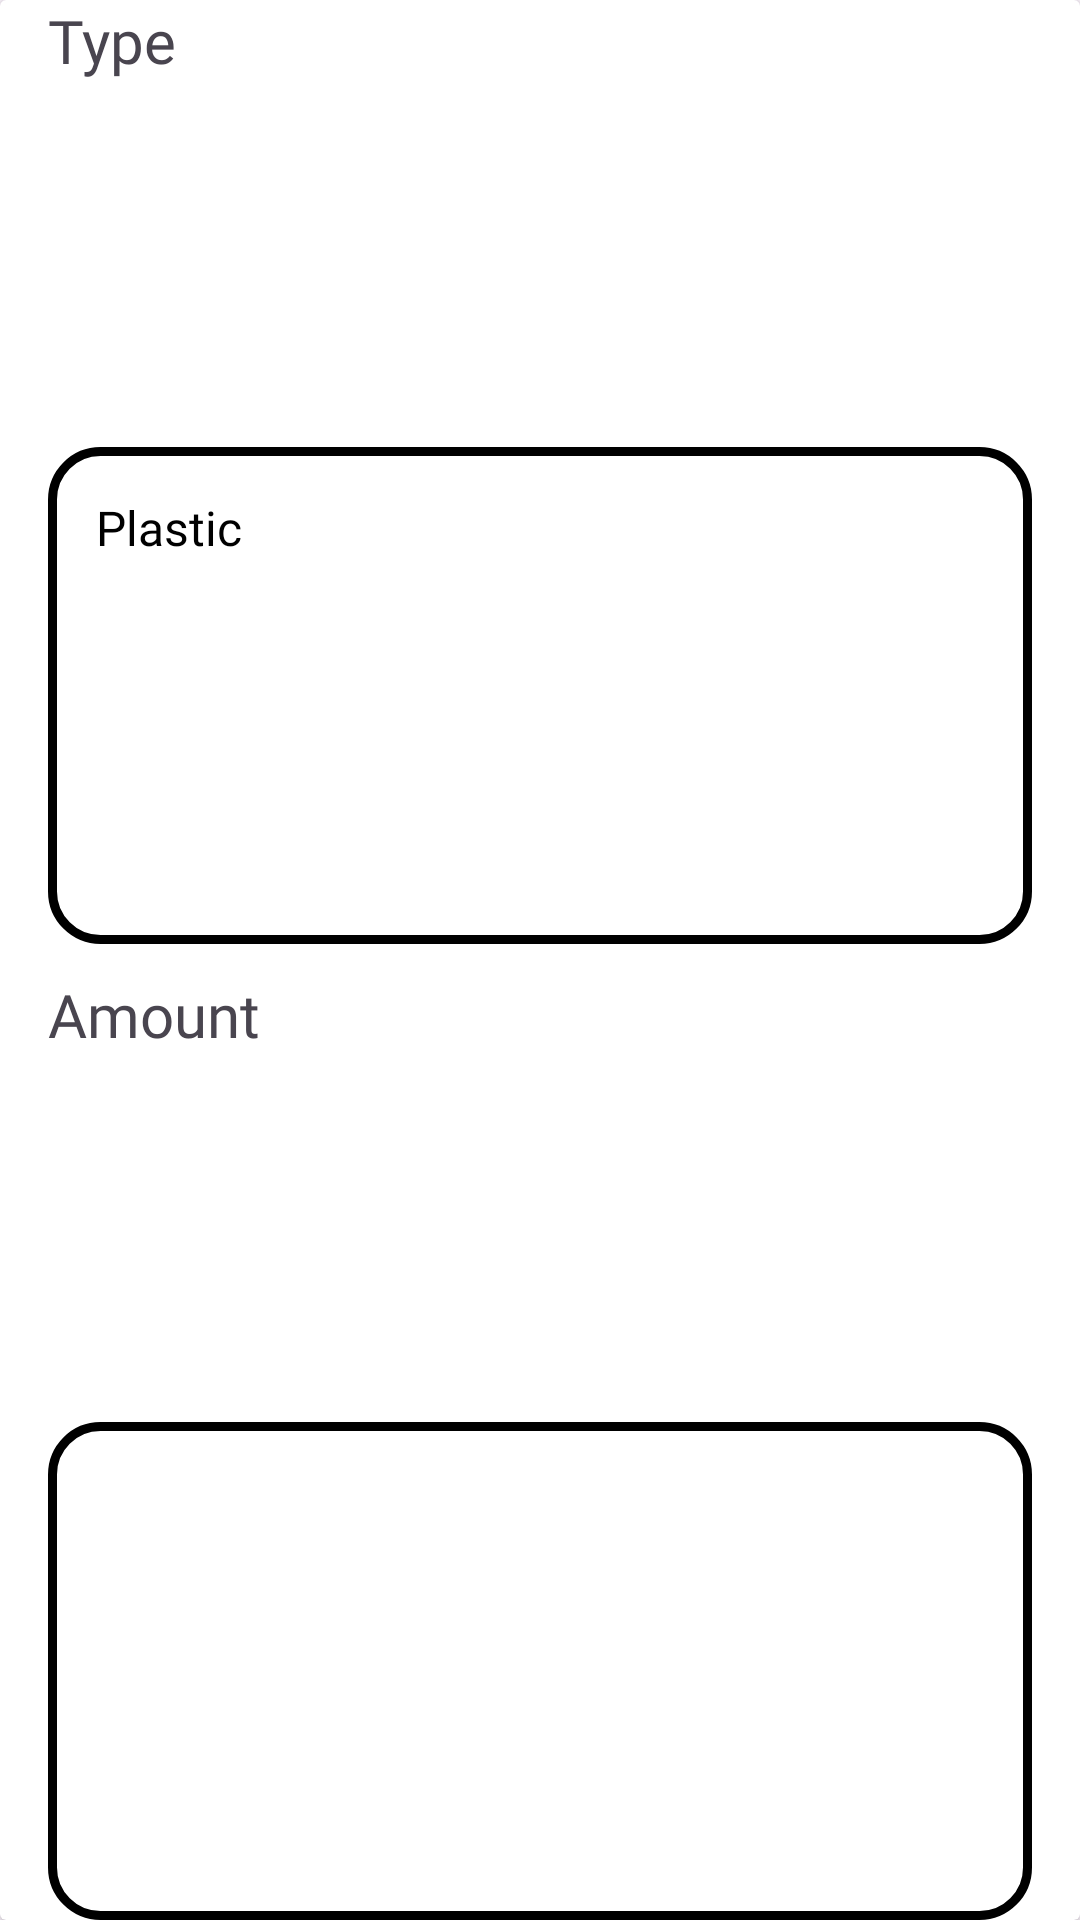

Write the Android layout XML for this screen, with the resource values it uses.
<!-- AndroidManifest.xml: application theme Theme.PreHackathon -->
<!-- res/layout/pop_up_card.xml -->
<?xml version="1.0" encoding="utf-8"?>
<androidx.cardview.widget.CardView xmlns:android="http://schemas.android.com/apk/res/android"
    xmlns:app="http://schemas.android.com/apk/res-auto"
    xmlns:tools="http://schemas.android.com/tools"
    android:layout_width="match_parent"
    android:layout_height="wrap_content">

    <LinearLayout
        android:layout_width="match_parent"
        android:layout_height="match_parent"
        android:orientation="vertical"
        android:layout_marginHorizontal="16dp">

        <TextView
            android:id="@+id/textView22"
            android:layout_width="match_parent"
            android:layout_height="wrap_content"
            android:layout_marginBottom="10dp"
            android:layout_weight="1"
            android:fontFamily="@font/poppins_semibold"
            android:text="Type"
            android:textSize="20dp" />

        <TextView
            android:id="@+id/type12"
            android:layout_width="match_parent"
            android:layout_height="wrap_content"
            android:layout_marginBottom="10dp"
            android:layout_weight="1"
            android:background="@drawable/bg_white_corner_16"
            android:fontFamily="@font/poppins"
            android:padding="16dp"
            android:paddingVertical="16dp"
            android:text="Plastic"
            android:textColor="@color/black"
            android:textSize="16dp" />
        <TextView
            android:id="@+id/textView23"
            android:layout_width="match_parent"
            android:layout_height="wrap_content"
            android:layout_marginBottom="10dp"
            android:layout_weight="1"
            android:fontFamily="@font/poppins_semibold"
            android:text="Amount"
            android:textSize="20dp" />

        <EditText
            android:id="@+id/amount12"
            android:layout_width="match_parent"
            android:layout_height="wrap_content"
            android:layout_weight="1"
            android:background="@drawable/bg_white_corner_16"
            android:fontFamily="@font/poppins"
            android:paddingVertical="16dp"
            android:paddingStart="16dp"
            android:textSize="16dp"
            android:textColorHint="@color/black"
            android:inputType="numberDecimal"
            android:ems="10"/>

    </LinearLayout>
</androidx.cardview.widget.CardView>
<!-- resources referenced by this layout -->
<resources>
  <color name="black">#FF000000</color>
  <!-- drawable bg_white_corner_16 (drawable) -->
  <?xml version="1.0" encoding="utf-8"?>
  <shape xmlns:android="http://schemas.android.com/apk/res/android">
      <solid android:color="@android:color/white" />
      <corners android:radius="16dp" />
      <stroke android:width="3dp" android:color="@android:color/black"/>
  </shape>
  <style name="Theme.PreHackathon" parent="Base.Theme.PreHackathon" />
  <style name="Base.Theme.PreHackathon" parent="Theme.Material3.DayNight.NoActionBar">
          
          
      </style>
</resources>
